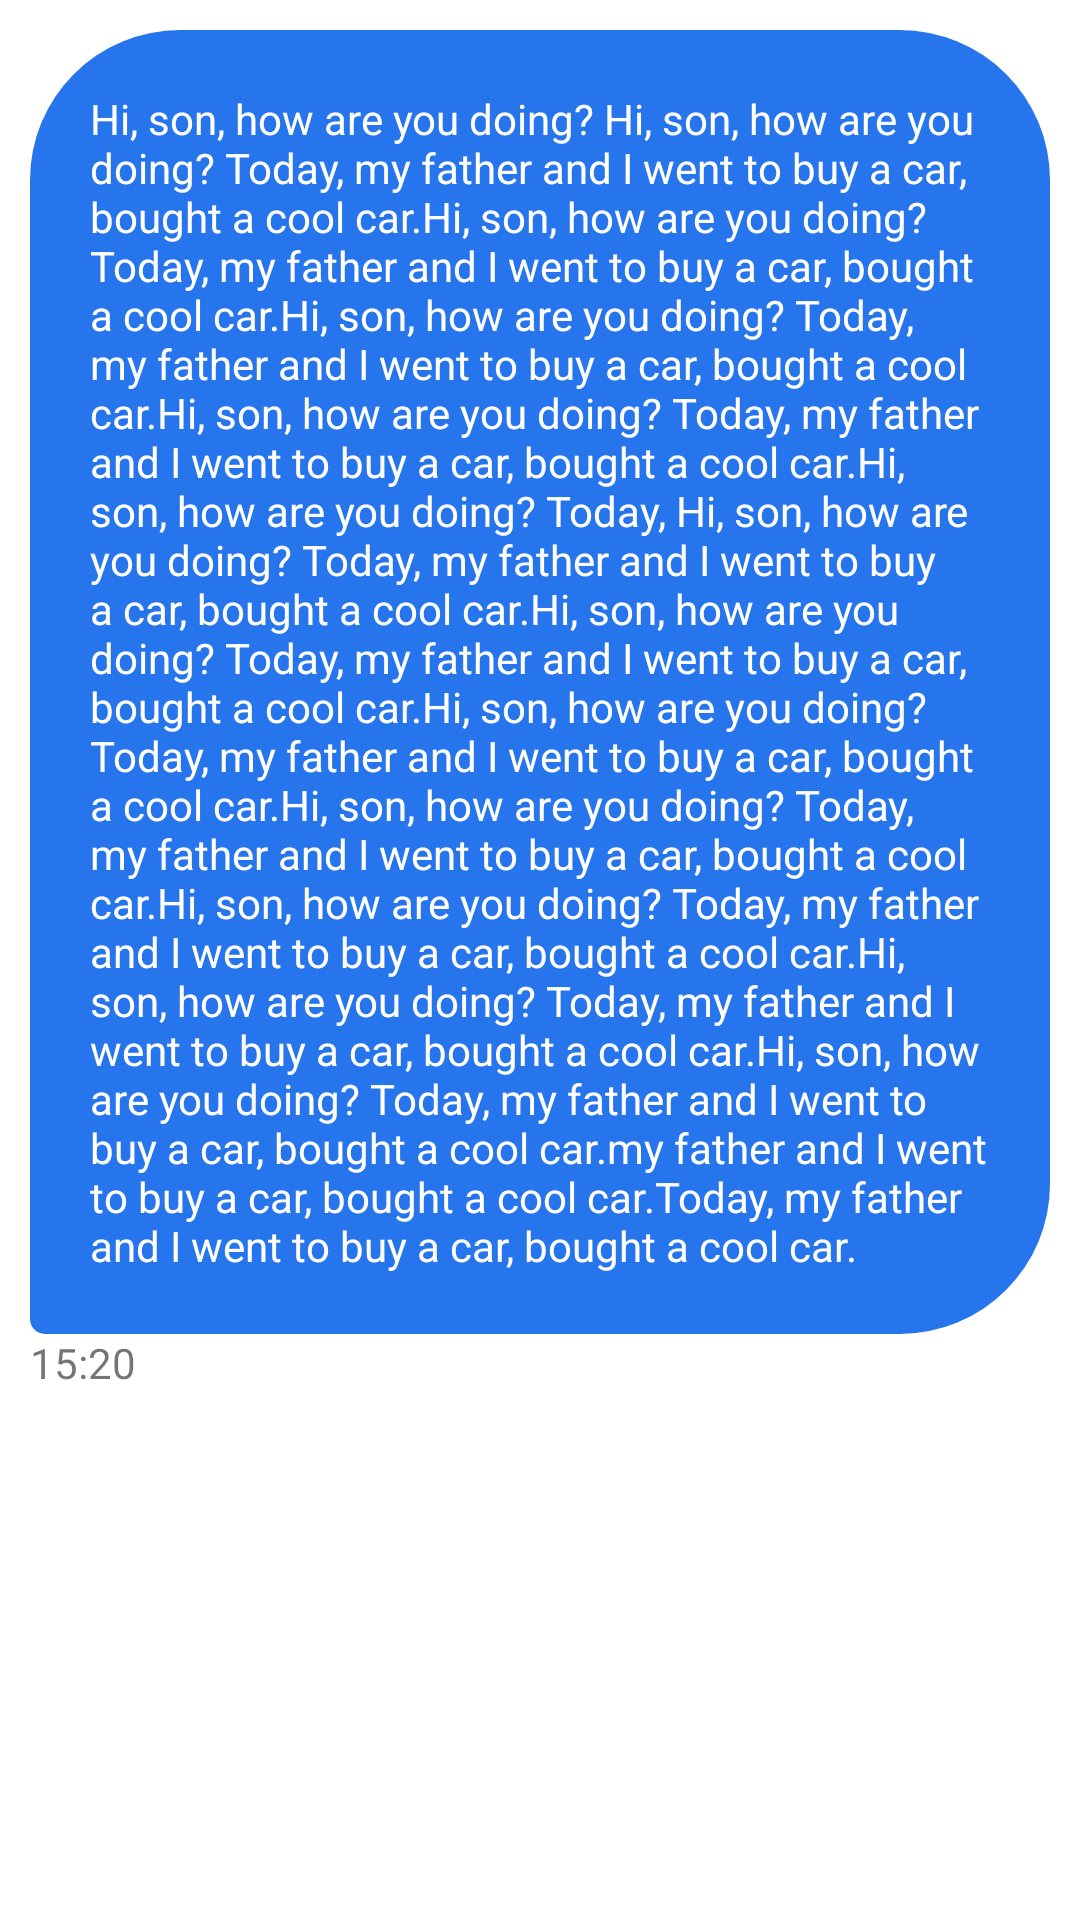

The Android layout XML behind this screen, and the referenced resources:
<!-- AndroidManifest.xml: application theme Theme.PhoneFireBase -->
<!-- res/layout/messege_item.xml -->
<?xml version="1.0" encoding="utf-8"?>
<androidx.constraintlayout.widget.ConstraintLayout xmlns:android="http://schemas.android.com/apk/res/android"
    xmlns:app="http://schemas.android.com/apk/res-auto"
    xmlns:tools="http://schemas.android.com/tools"
    android:layout_width="match_parent"
    android:layout_height="wrap_content"

    android:padding="10dp">



    <TextView
        android:id="@+id/tv1"
        android:layout_width="wrap_content"
        android:layout_height="wrap_content"
        android:background="@drawable/chat_item"
        android:text="Hi, son, how are you doing? Hi, son, how are you doing? Today, my father and I went to buy a car, bought a cool car.Hi, son, how are you doing? Today, my father and I went to buy a car, bought a cool car.Hi, son, how are you doing? Today, my father and I went to buy a car, bought a cool car.Hi, son, how are you doing? Today, my father and I went to buy a car, bought a cool car.Hi, son, how are you doing? Today, Hi, son, how are you doing? Today, my father and I went to buy a car, bought a cool car.Hi, son, how are you doing? Today, my father and I went to buy a car, bought a cool car.Hi, son, how are you doing? Today, my father and I went to buy a car, bought a cool car.Hi, son, how are you doing? Today, my father and I went to buy a car, bought a cool car.Hi, son, how are you doing? Today, my father and I went to buy a car, bought a cool car.Hi, son, how are you doing? Today, my father and I went to buy a car, bought a cool car.Hi, son, how are you doing? Today, my father and I went to buy a car, bought a cool car.my father and I went to buy a car, bought a cool car.Today, my father and I went to buy a car, bought a cool car."

        android:padding="20dp"
        android:textColor="@color/white"
        app:layout_constraintStart_toStartOf="parent"
        app:layout_constraintTop_toBottomOf="@+id/textView5" />


    <TextView
        android:id="@+id/tv2"
        android:layout_width="wrap_content"
        android:layout_height="wrap_content"
        android:text="15:20"
        app:layout_constraintStart_toStartOf="parent"
        app:layout_constraintTop_toBottomOf="@+id/tv1" />
</androidx.constraintlayout.widget.ConstraintLayout>
<!-- resources referenced by this layout -->
<resources>
  <color name="white">#FFFFFFFF</color>
  <!-- drawable chat_item (drawable) -->
  <?xml version="1.0" encoding="utf-8"?>
  <shape xmlns:android="http://schemas.android.com/apk/res/android">
      <gradient
          android:endColor="#2675EC"
          android:startColor="#2675EC" />
      <corners
          android:bottomLeftRadius="5dp"
          android:bottomRightRadius="50dp"
          android:topLeftRadius="50dp"
          android:topRightRadius="50dp" />
  </shape>
  <style name="Theme.PhoneFireBase" parent="Theme.MaterialComponents.DayNight.DarkActionBar">
          
          <item name="colorPrimary">@color/purple_500</item>
          <item name="colorPrimaryVariant">@color/purple_500</item>
          <item name="windowNoTitle">true</item>
          <item name="colorOnPrimary">@color/white</item>
          
          <item name="colorSecondary">@color/teal_200</item>
          <item name="colorSecondaryVariant">@color/teal_700</item>
          <item name="colorOnSecondary">@color/black</item>
          
          <item name="android:statusBarColor" tools:targetApi="l">?attr/colorPrimaryVariant</item>
          
      </style>
  <color name="purple_500">#FCB600</color>
  <color name="teal_200">#FF03DAC5</color>
  <color name="teal_700">#FF018786</color>
  <color name="black">#FF000000</color>
</resources>
